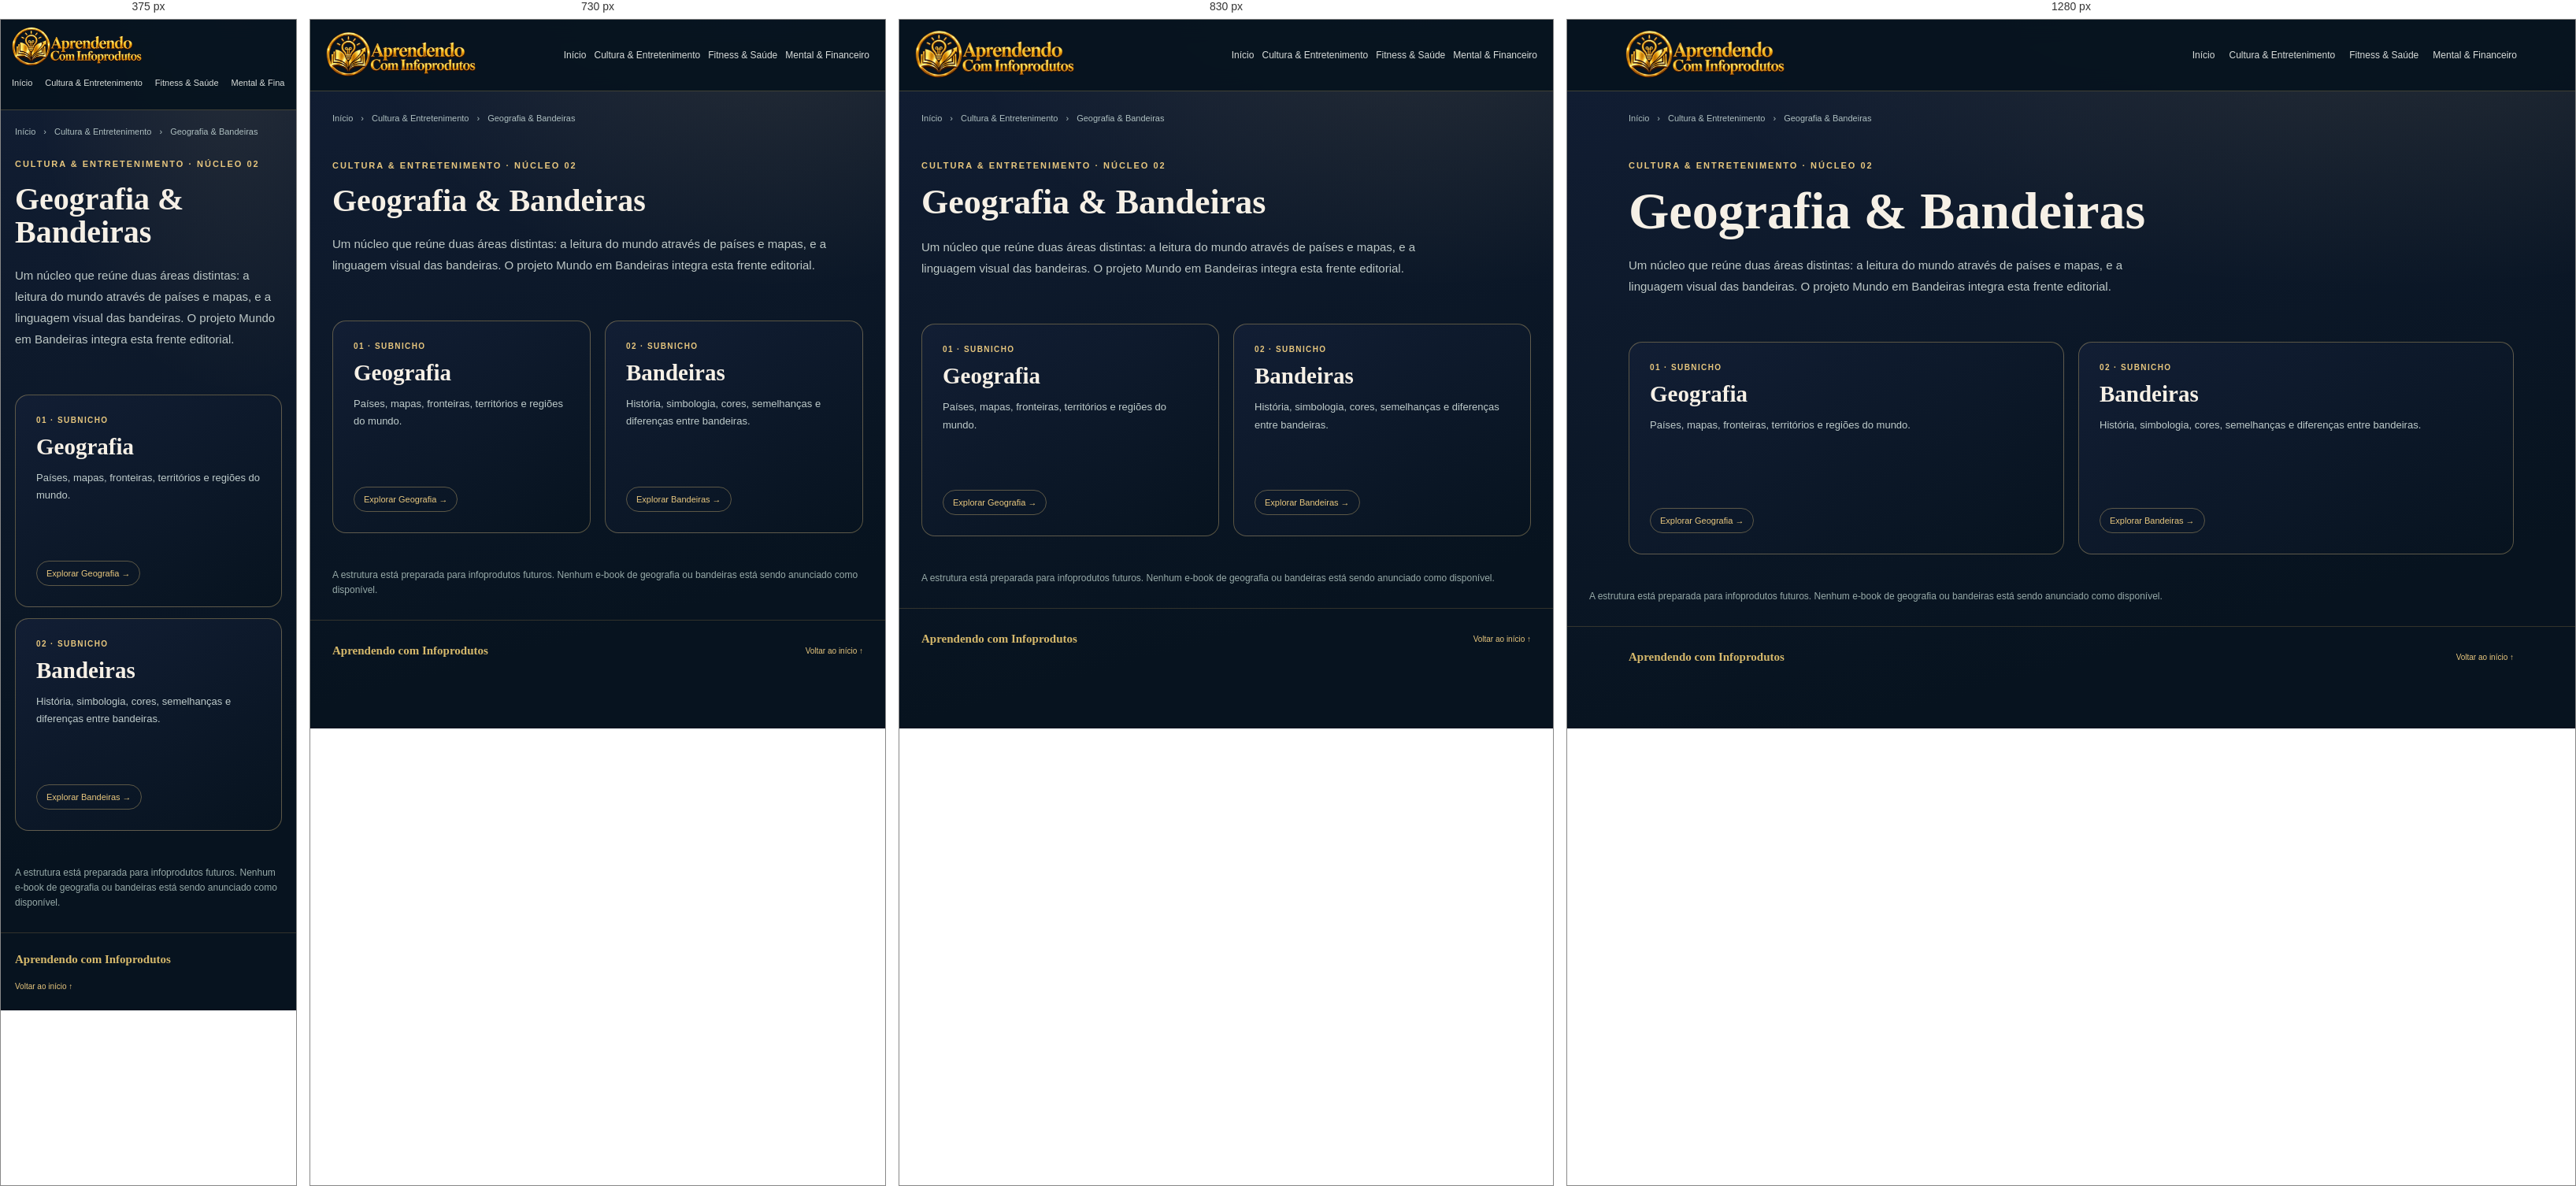
Rendered at 375 px, 730 px, 830 px and 1280 px, left to right.

<!-- file: index.html -->
<!doctype html><html lang="pt-BR"><head><meta charset="UTF-8"><meta name="viewport" content="width=device-width,initial-scale=1"><meta name="theme-color" content="#07131f"><meta name="description" content="Geografia e bandeiras como subdivisões do hub Cultura & Entretenimento."><title>Geografia & Bandeiras | Aprendendo com Infoprodutos</title><link rel="stylesheet" href="/src/portal.css"><link rel="stylesheet" href="/src/arquitetura.css"></head><body class="eco-site"><div class="shell"><header class="top eco-header"><a class="brand home-brand" href="/" aria-label="Aprendendo com Infoprodutos — página inicial"><span>Aprendendo com Infoprodutos</span></a><nav class="nav" aria-label="Navegação principal"><a href="/">Início</a><a href="/cultura-entretenimento/">Cultura & Entretenimento</a><a href="/fitness-saude/">Fitness & Saúde</a><a href="/mental-financeiro/">Mental & Financeiro</a></nav></header><main><nav class="eco-wrap eco-breadcrumb" aria-label="Você está aqui"><a href="/">Início</a><span aria-hidden="true">›</span><a href="/cultura-entretenimento/">Cultura & Entretenimento</a><span aria-hidden="true">›</span><span aria-current="page">Geografia & Bandeiras</span></nav><section class="eco-wrap eco-hubintro"><div class="eco-kicker">Cultura & Entretenimento · Núcleo 02</div><h1>Geografia & Bandeiras</h1><p>Um núcleo que reúne duas áreas distintas: a leitura do mundo através de países e mapas, e a linguagem visual das bandeiras. O projeto Mundo em Bandeiras integra esta frente editorial.</p></section><section class="eco-wrap eco-cardgrid" style="grid-template-columns:repeat(auto-fit,minmax(min(100%,280px),1fr))"><article class="eco-topic eco-topic-blue "><span class="eco-tiny">01 · Subnicho</span><h2>Geografia</h2><p>Países, mapas, fronteiras, territórios e regiões do mundo.</p><div class="eco-subnav"><a href="/cultura-entretenimento/geografia-bandeiras/geografia/">Explorar Geografia →</a></div></article><article class="eco-topic eco-topic-blue "><span class="eco-tiny">02 · Subnicho</span><h2>Bandeiras</h2><p>História, simbologia, cores, semelhanças e diferenças entre bandeiras.</p><div class="eco-subnav"><a href="/cultura-entretenimento/geografia-bandeiras/bandeiras/">Explorar Bandeiras →</a></div></article></section><p class="eco-wrap eco-note">A estrutura está preparada para infoprodutos futuros. Nenhum e-book de geografia ou bandeiras está sendo anunciado como disponível.</p></main><footer class="eco-footer"><strong>Aprendendo com Infoprodutos</strong><a href="/">Voltar ao início ↑</a></footer></div></body></html>

/* @media block from portal.css */
@media(max-width:900px){.hero{grid-template-columns:1fr}.hero-art{min-height:300px}.hub{grid-column:span 6}.hub.season{grid-column:span 12}.paths,.cards{grid-template-columns:1fr 1fr}}

/* @media block from portal.css */
@media(max-width:650px){.top{padding:18px}.nav a:not(.cta){display:none}.hero,.section,.inner{padding-left:20px;padding-right:20px}.hub{grid-column:span 12}.hub.season{display:flex;flex-direction:column;align-items:flex-start}.season .links{justify-content:flex-start}.paths,.cards{grid-template-columns:1fr}.section-head{display:block}.section-head p{margin-top:14px}footer{flex-direction:column;align-items:flex-start}}

/* @media block from portal.css */
@media(max-width:980px){
  .portal-home .home-hero { grid-template-columns:1fr; }
  .portal-home .home-map { min-height:460px; }
  .portal-home .home-hub-grid,
  .portal-home .area-columns { grid-template-columns:1fr 1fr; }
  .portal-home .home-hub-card:last-child,
  .portal-home .area-column:last-child { grid-column:1/-1; }
  .portal-home .materials-panel { grid-template-columns:1fr; }
}

/* @media block from portal.css */
@media(max-width:700px){
  .portal-home .home-top { padding:17px 18px; }
  .portal-home .home-top .nav a:not(:first-child) { display:none; }
  .portal-home .home-hero { padding:62px 20px 52px;gap:40px; }
  .portal-home .home-map { min-height:620px; }
  .portal-home .home-map:before,
  .portal-home .home-map:after { display:none; }
  .portal-home .home-map-core {
    top:145px;
    width:168px;
    height:168px;
  }
  .portal-home .orbit-card {
    width:calc(100% - 34px);
    min-height:auto;
    left:17px !important;
    right:auto !important;
  }
  .portal-home .orbit-myth { top:270px; }
  .portal-home .orbit-fit { top:390px; }
  .portal-home .orbit-money { top:510px;bottom:auto; }
  .portal-home .home-hub-grid,
  .portal-home .area-columns { grid-template-columns:1fr; }
  .portal-home .home-hub-card:last-child,
  .portal-home .area-column:last-child { grid-column:auto; }
  .portal-home .home-hub-card { min-height:0; }
  .portal-home .materials-panel { padding:26px 20px; }
  .portal-home .materials-types { grid-template-columns:1fr; }
}

/* @media block from portal.css */
@media(max-width:980px){
  .portal-home .home-hub-card{min-height:500px}
  .portal-home .hub-scene{height:250px}
}

/* @media block from portal.css */
@media(max-width:700px){
  .portal-home .home-brand .brand-logo{width:46px;height:46px}
  .portal-home .home-brand .brand-copy strong{font-size:15px}
  .portal-home .home-map-core{width:170px;height:170px}
  .portal-home .orbit-card{background-position:center}
  .portal-home .hub-scene{height:220px}
  .portal-home .hub-scene-logo{width:72px;height:72px}
}

/* @media block from portal.css */
@media(max-width:920px){
  .fitness-three-grid{grid-template-columns:1fr 1fr}
  .fitness-topic-card:last-child{grid-column:1/-1}
}

/* @media block from portal.css */
@media(max-width:650px){
  .fitness-hub-hero{padding:54px 20px 26px}
  .fitness-three{padding-left:20px;padding-right:20px}
  .fitness-three-grid{grid-template-columns:1fr}
  .fitness-topic-card:last-child{grid-column:auto}
  .fitness-topic-image{height:360px}
}

/* @media block from portal.css */
@media(max-width:760px){
  .top .brand{
    width:clamp(170px,50vw,225px);
    height:60px;
  }
}

/* @media block from portal.css */
@media(max-width:900px){
  .portal-home-map-v3 .ecosystem-stage{
    min-height:650px;
  }
  .portal-home-map-v3 .ecosystem-myth{left:24px}
  .portal-home-map-v3 .ecosystem-fit{right:24px}
  .portal-home-map-v3 .ecosystem-money{right:46px}
}

/* @media block from portal.css */
@media(max-width:700px){
  .portal-home-map-v3 .ecosystem-hero{
    padding:48px 16px 48px;
  }
  .portal-home-map-v3 .ecosystem-heading{
    margin-bottom:24px;
    text-align:left;
  }
  .portal-home-map-v3 .ecosystem-heading h1{
    font-size:clamp(36px,11vw,52px);
  }
  .portal-home-map-v3 .ecosystem-heading p{
    margin:0;
  }
  .portal-home-map-v3 .ecosystem-stage{
    min-height:auto;
    padding:24px 12px 14px;
    display:flex;
    flex-direction:column;
    gap:10px;
    overflow:visible;
    border-radius:18px;
  }
  .portal-home-map-v3 .orbit-line{display:none}
  .portal-home-map-v3 .ecosystem-core{
    position:relative;
    left:auto;
    top:auto;
    transform:none;
    order:0;
    margin:4px auto 16px;
  }
  .portal-home-map-v3 .ecosystem-core-ring{
    width:142px;
    height:142px;
    padding:14px;
  }
  .portal-home-map-v3 .ecosystem-card{
    position:relative;
    left:auto!important;
    right:auto!important;
    top:auto!important;
    bottom:auto!important;
    width:100%;
    height:125px;
    border-radius:15px;
  }
  .portal-home-map-v3 .ecosystem-myth{order:1}
  .portal-home-map-v3 .ecosystem-fit{order:2}
  .portal-home-map-v3 .ecosystem-money{order:3}
  .portal-home-map-v3 .ecosystem-icon{
    width:44px;
    height:44px;
    left:12px;
    top:12px;
  }
  .portal-home-map-v3 .ecosystem-card-copy{
    left:14px;
    bottom:12px;
  }
  .portal-home-map-v3 .ecosystem-card-copy strong{
    font-size:21px;
  }
  .portal-home-map-v3 .ecosystem-hint{
    margin-top:10px;
  }
}

/* @media block from arquitetura.css */
@media(max-width:950px){.eco-site .eco-hubgrid,.eco-site .eco-cardgrid{grid-template-columns:repeat(2,minmax(0,1fr))}.eco-site .eco-lead{grid-template-columns:1fr}.eco-site .eco-header{gap:10px}.eco-site .eco-header .nav{gap:10px}}

/* @media block from arquitetura.css */
@media(max-width:700px){.eco-site .eco-wrap{padding-left:18px;padding-right:18px}.eco-site .eco-header{padding:8px 14px 14px;flex-direction:column;align-items:flex-start;gap:2px}.eco-site .eco-header .brand{height:54px;width:215px}.eco-site .eco-header .nav{display:flex;width:100%;justify-content:flex-start;flex-wrap:nowrap;gap:16px;overflow-x:auto;padding-bottom:4px;white-space:nowrap;scrollbar-width:thin}.eco-site .eco-header .nav a{display:inline-flex!important;font-size:11px;min-height:32px}.eco-site .eco-lead{padding-top:45px;padding-bottom:26px;gap:22px}.eco-site .eco-intro-panel{padding:22px}.eco-site .eco-section{padding-top:20px;padding-bottom:48px}.eco-site .eco-hubgrid,.eco-site .eco-cardgrid{grid-template-columns:1fr;gap:14px}.eco-site .eco-hubscene{height:165px}.eco-site .eco-hubcontent{padding:21px}.eco-site .eco-product,.eco-site .eco-feature{grid-template-columns:1fr;display:grid;gap:20px;padding:24px}.eco-site .eco-button{white-space:normal}.eco-site .eco-bullets{grid-template-columns:1fr}.eco-site .eco-breadcrumb{padding-top:21px}.eco-site .eco-hubintro{padding-top:28px}.eco-site .eco-footer{padding:25px 18px;flex-direction:column;align-items:flex-start}}